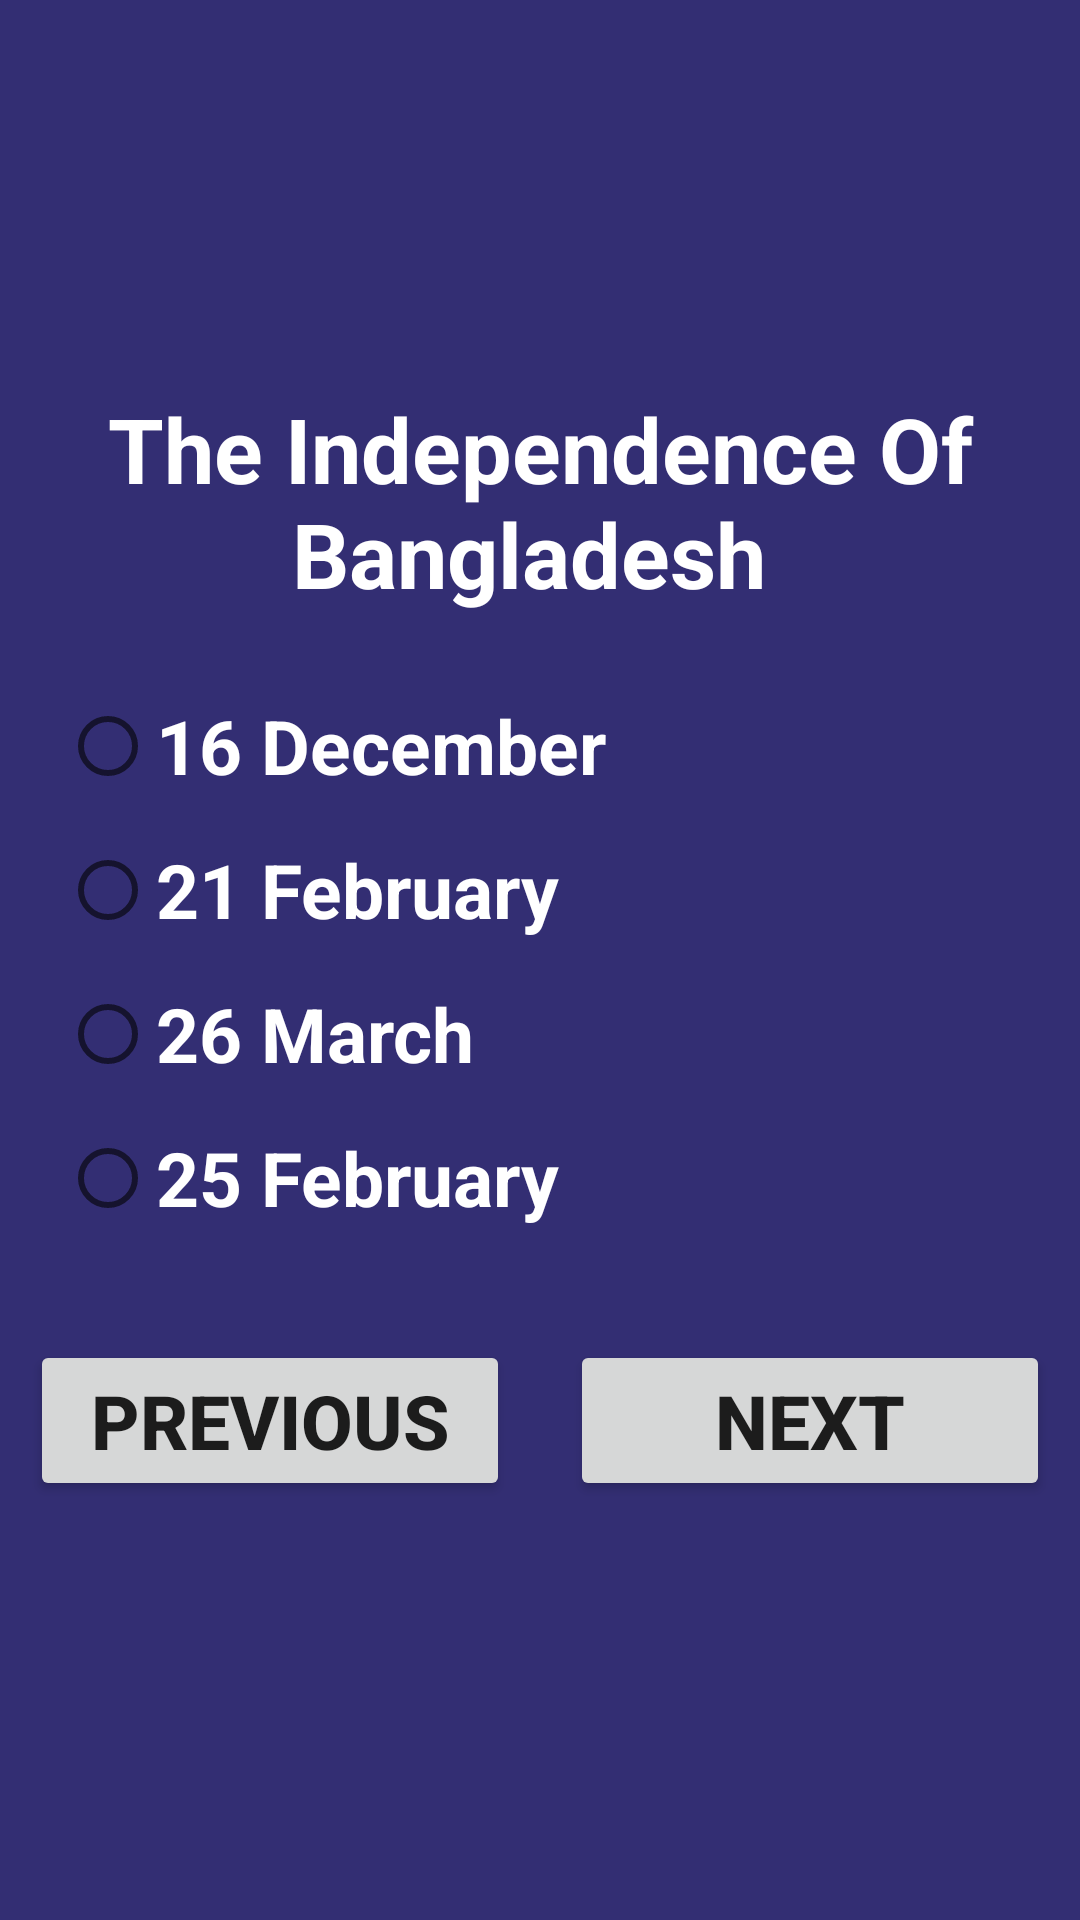

This screen was rendered from an Android layout file. Write that file and the resources it references.
<!-- AndroidManifest.xml: application theme Theme.BDResult -->
<!-- res/layout/activity_quiz2.xml -->
<?xml version="1.0" encoding="utf-8"?>
<LinearLayout xmlns:android="http://schemas.android.com/apk/res/android"
    xmlns:app="http://schemas.android.com/apk/res-auto"
    xmlns:tools="http://schemas.android.com/tools"
    android:layout_width="match_parent"
    android:layout_height="match_parent"
    tools:context=".Quiz2"
    android:background="#332E73"
    android:orientation="vertical"
    android:gravity="center">
    <TextView
        android:layout_width="match_parent"
        android:layout_height="wrap_content"
        android:text="The Independence Of Bangladesh "
        android:textSize="30sp"
        android:textColor="@color/white"
        android:textStyle="bold"
        android:textAlignment="center"
        />
    <RadioGroup
        android:layout_width="match_parent"
        android:layout_height="wrap_content"
        android:id="@+id/radiogroup2id"
        android:layout_margin="20dp"
        >
        <RadioButton
            android:layout_width="match_parent"
            android:layout_height="wrap_content"
            android:text="16 December"
            android:textSize="25sp"
            android:textColor="@color/white"
            android:textStyle="bold"
            android:id="@+id/id1btnid"
            />
        <RadioButton
            android:layout_width="match_parent"
            android:layout_height="wrap_content"
            android:text="21 February"
            android:textSize="25sp"
            android:textColor="@color/white"
            android:textStyle="bold"
            android:id="@+id/id2btnid"
            /> <RadioButton
        android:layout_width="match_parent"
        android:layout_height="wrap_content"
        android:text="26 March"
        android:textSize="25sp"
        android:textColor="@color/white"
        android:textStyle="bold"
        android:id="@+id/id3btnid"
        />
        <RadioButton
            android:layout_width="match_parent"
            android:layout_height="wrap_content"
            android:text="25 February"
            android:textColor="@color/white"
            android:textStyle="bold"
            android:textSize="25sp"
            android:id="@+id/id4btnid"
            />
    </RadioGroup>
    <LinearLayout
        android:layout_width="match_parent"
        android:layout_height="wrap_content"
        android:weightSum="2"
        android:orientation="horizontal"
        >
        <Button
            android:layout_width="0dp"
            android:layout_height="wrap_content"
            android:layout_weight="1"
            android:text="Previous"
            android:textStyle="bold"
            android:textSize="25sp"
            android:id="@+id/previousbtnid"
            android:layout_margin="10dp"
            android:onClick="previousbtnfunction"/>
        <Button
            android:layout_width="0dp"
            android:layout_height="wrap_content"
            android:layout_weight="1"
            android:text="Next"
            android:id="@+id/nextbtnid"
            android:layout_margin="10dp"
            android:textStyle="bold"
            android:textSize="25sp"
            android:onClick="nextbtnfunction"/>
    </LinearLayout>
</LinearLayout>
<!-- resources referenced by this layout -->
<resources>
  <color name="white">#FFFFFFFF</color>
  <style name="Theme.BDResult" parent="Theme.MaterialComponents.DayNight.NoActionBar">
          
          <item name="colorPrimary">@color/purple_500</item>
          <item name="colorPrimaryVariant">@color/purple_700</item>
          <item name="colorOnPrimary">@color/white</item>
          
          <item name="colorSecondary">#0D24A3</item>
          <item name="colorSecondaryVariant">@color/teal_700</item>
          <item name="colorOnSecondary">@color/black</item>
          
          <item name="android:statusBarColor" tools:targetApi="l">?attr/colorPrimaryVariant</item>
          
      </style>
  <color name="purple_500">#03203C</color>
  <color name="purple_700">#50DBB4</color>
  <color name="teal_700">#FF018786</color>
  <color name="black">#FF000000</color>
</resources>
